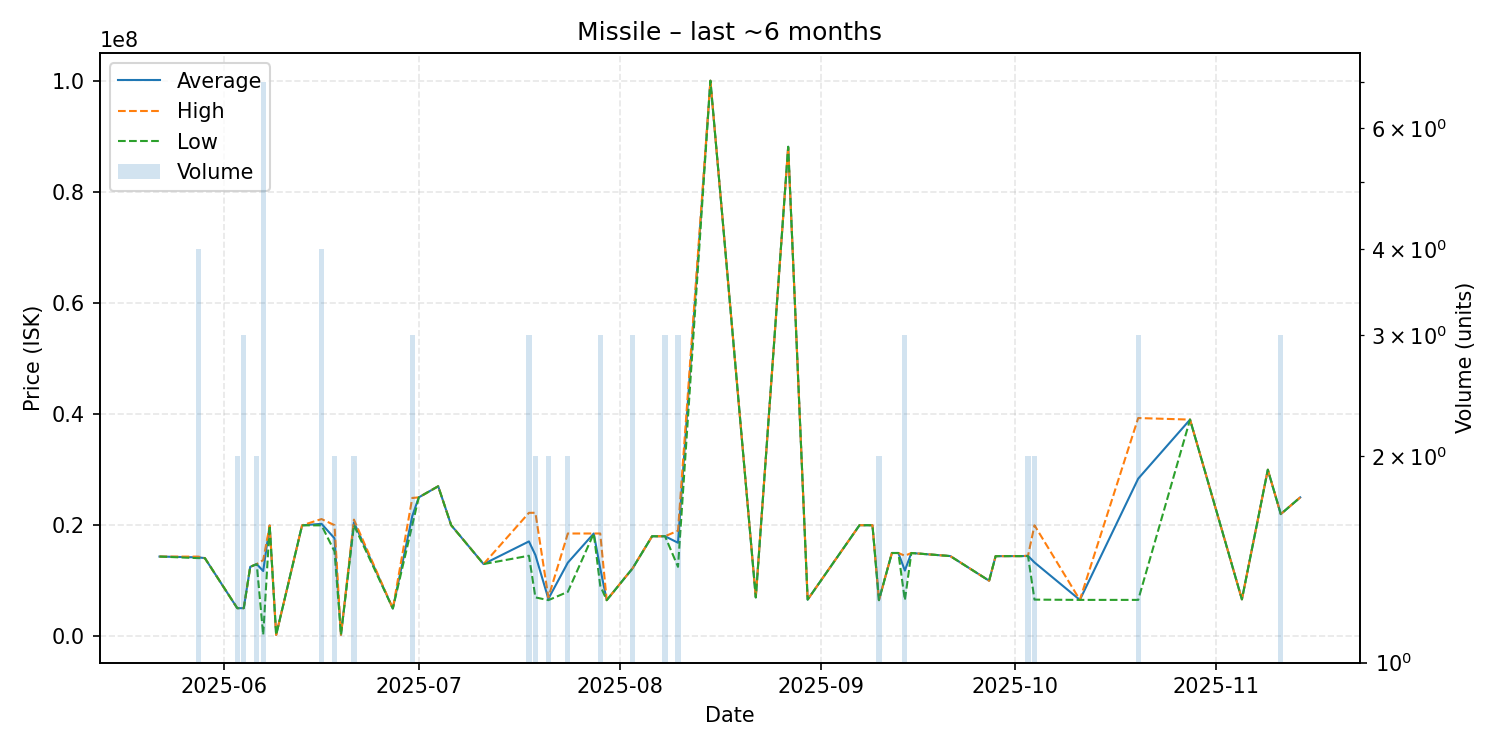

The table this chart was drawn from, first rows:
date, average, highest, lowest, order_count, volume
2025-05-22, 14350000, 14350000, 14350000, 1, 1
2025-05-28, 14205000, 14340000, 14070000, 4, 4
2025-05-29, 14070000, 14070000, 14070000, 1, 1
2025-06-03, 5064000, 5064000, 5064000, 2, 2
2025-06-04, 5064333, 5065000, 5064000, 2, 3
2025-06-05, 12500000, 12500000, 12500000, 1, 1
2025-06-06, 12995000, 13000000, 12990000, 2, 2
2025-06-07, 11743643, 13715000, 255500, 6, 7
2025-06-08, 19940000, 19940000, 19940000, 1, 1
2025-06-09, 255900, 255900, 255900, 1, 1
2025-06-13, 19970000, 19970000, 19970000, 1, 1
2025-06-16, 20240000, 21100000, 19970000, 4, 4
2025-06-18, 17640000, 20000000, 15280000, 2, 2
2025-06-19, 270000, 270000, 270000, 1, 1
2025-06-21, 20500000, 21000000, 20000000, 2, 2
2025-06-27, 5001000, 5001000, 5001000, 1, 1
2025-06-30, 21633333, 24900000, 20000000, 2, 3
2025-07-01, 25000000, 25000000, 25000000, 1, 1
2025-07-04, 27000000, 27000000, 27000000, 1, 1
2025-07-06, 20000000, 20000000, 20000000, 1, 1
2025-07-11, 13000000, 13000000, 13000000, 1, 1
2025-07-18, 17073333, 22220000, 14500000, 3, 3
2025-07-19, 14615000, 22230000, 7000000, 2, 2
2025-07-21, 6750500, 7000000, 6501000, 2, 2
2025-07-24, 13250500, 18500000, 8001000, 2, 2
2025-07-28, 18500000, 18500000, 18500000, 1, 1
2025-07-29, 12233667, 18500000, 9100500, 3, 3
2025-07-30, 6501000, 6501000, 6501000, 1, 1
2025-08-03, 12246667, 12250000, 12240000, 3, 3
2025-08-06, 18000000, 18000000, 18000000, 1, 1
2025-08-08, 18003333, 18010000, 18000000, 3, 3
2025-08-10, 16833333, 19000000, 12500000, 3, 3
2025-08-15, 99990000, 99990000, 99990000, 1, 1
2025-08-22, 7000000, 7000000, 7000000, 1, 1
2025-08-27, 88100000, 88100000, 88100000, 1, 1
2025-08-30, 6600000, 6600000, 6600000, 1, 1
2025-09-07, 19990000, 19990000, 19990000, 1, 1
2025-09-08, 19990000, 19990000, 19990000, 1, 1
2025-09-09, 19990000, 19990000, 19990000, 1, 1
2025-09-10, 6503500, 6505000, 6502000, 2, 2
2025-09-12, 14990000, 14990000, 14990000, 1, 1
2025-09-13, 14990000, 14990000, 14990000, 1, 1
2025-09-14, 11830333, 14495000, 6501000, 3, 3
2025-09-15, 14990000, 14990000, 14990000, 1, 1
2025-09-21, 14440000, 14440000, 14440000, 1, 1
2025-09-27, 10000000, 10000000, 10000000, 1, 1
2025-09-28, 14420000, 14420000, 14420000, 1, 1
2025-09-30, 14430000, 14430000, 14430000, 1, 1
2025-10-02, 14430000, 14430000, 14430000, 1, 1
2025-10-03, 14470000, 14500000, 14440000, 2, 2
2025-10-04, 13290000, 19980000, 6600000, 2, 2
2025-10-11, 6551000, 6551000, 6551000, 1, 1
2025-10-20, 28370333, 39280000, 6551000, 3, 3
2025-10-28, 39000000, 39000000, 39000000, 1, 1
2025-11-05, 6650000, 6650000, 6650000, 1, 1
2025-11-09, 29980000, 29980000, 29980000, 1, 1
2025-11-11, 21993333, 22000000, 21990000, 3, 3
2025-11-14, 25000000, 25000000, 25000000, 1, 1
